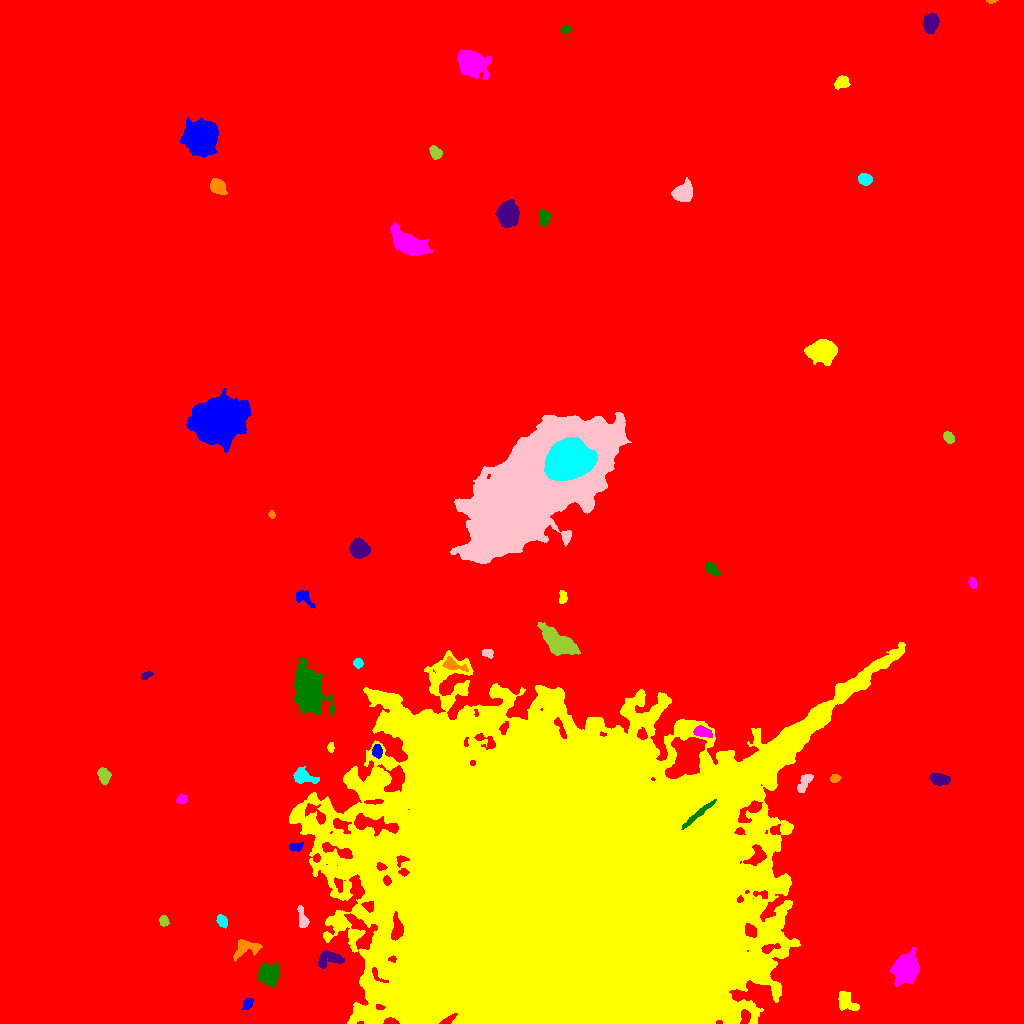

Source data for this figure (header and first rows):
ID, X, Y, A, B, theta, total_flux, mu_max, mu_median, mu_mean, R_fwhm, R_e, R10, R90, x_start, x_end, y_start, y_end, area, greylevel
0, 519.3, 471.5, 295.1, 276.9, 0.4882, 3616152, 117.0, 3.0, 4.078, 5.67, 241.3, 89.1, 400.5, 0, 1023, 0, 1023, 886715, 4.078
1, 247.8, 19.89, 3.32, 2.174, 0.9813, 434.0, 7.0, 4.0, 3.945, 4.442, 3.432, 1.382, 5.262, 241, 253, 14, 25, 110, 15.95
2, 846.4, 20.7, 6.053, 4.214, -0.7936, 569.0, 5.0, 2.0, 2.004, 4.514, 5.412, 1.954, 8.387, 838, 859, 13, 32, 284, 15
3, 906.1, 54.75, 6.278, 5.23, 1.086, 19137, 85.0, 18.0, 26.32, 7.313, 6.91, 2.706, 12.01, 890, 919, 37, 76, 727, 36.32
4, 268, 48.24, 4.829, 4.557, -0.9364, 2804, 21.0, 6.0, 6.74, 5.14, 5.781, 2.185, 9.458, 257, 280, 36, 61, 416, 19.74
5, 330, 64.31, 7.231, 3.513, 0.1777, 1346, 9.0, 4.0, 4.641, 6.652, 5.47, 2.185, 8.519, 318, 344, 55, 73, 290, 20.64
6, 245, 76.15, 6.889, 4.319, 0.2251, 1220, 14.0, 3.0, 4.013, 3.656, 5.046, 1.693, 8.519, 233, 262, 62, 84, 304, 18.01
7, 221.8, 102.8, 3.259, 2.107, -1.123, 417.0, 7.0, 3.0, 3.39, 4.068, 3.29, 1.262, 5.293, 216, 227, 95, 109, 123, 16.39
8, 302.3, 105.7, 6.387, 1.995, -1.35, 351.0, 5.0, 2.0, 2.053, 4.37, 3.989, 1.596, 6.18, 297, 309, 96, 118, 171, 18.05
9, 163.6, 102.4, 2.511, 2.23, -1.276, 339.0, 6.0, 4.0, 3.568, 4.652, 3.141, 1.262, 4.618, 159, 169, 97, 108, 95, 16.57
10, 248.3, 167.5, 6.525, 2.33, 1.269, 698.0, 8.0, 3.0, 3.693, 5.046, 4.37, 1.693, 6.887, 243, 255, 152, 177, 189, 16.69
11, 296.8, 176.7, 3.331, 2.019, -0.01568, 251.0, 6.0, 2.0, 2.282, 3.7, 3.09, 1.128, 4.853, 289, 303, 172, 181, 110, 19.28
12, 566.5, 121.2, 81.28, 68.18, 0.1951, 4548693, 243.0, 18.0, 35.13, 44.98, 78.4, 25.23, 150.1, 289, 905, 0, 381, 129465, 47.13
13, 181.6, 224.2, 2.477, 2.141, 0.09821, 312.0, 7.0, 3.0, 3.284, 3.656, 2.932, 1.128, 4.583, 176, 187, 220, 229, 95, 18.28
14, 697.8, 209.1, 10.67, 1.357, 0.6951, 1326, 14.0, 6.0, 5.816, 5.557, 4.72, 1.871, 7.225, 681, 716, 194, 224, 228, 100.8
15, 939.8, 244.3, 4.847, 2.524, -0.1887, 1044, 9.0, 5.0, 4.833, 6.257, 4.583, 1.871, 6.84, 929, 950, 238, 250, 216, 17.83
16, 835.1, 245, 2.504, 1.854, 0.2693, 377.0, 9.0, 5.0, 4.654, 3.613, 2.764, 1.128, 4.26, 830, 841, 241, 249, 81, 18.65
17, 302.7, 247.4, 5.669, 3.333, -0.3532, 1532, 15.0, 5.0, 5.695, 4.951, 4.82, 1.871, 7.858, 293, 319, 240, 257, 269, 22.7
18, 804.7, 241.5, 5.872, 2.33, 1.021, 728.0, 9.0, 4.0, 3.893, 4.334, 4.222, 1.596, 6.699, 797, 813, 231, 249, 187, 17.89
19, 103.6, 248, 3.735, 2.565, -1.285, 867.0, 11.0, 4.5, 4.926, 4.754, 3.909, 1.493, 6.232, 97, 111, 239, 256, 176, 17.93
20, 1019, 247.5, 4.62, 2.828, -0.9106, 538.0, 9.0, 3.0, 3.384, 3.909, 3.613, 1.382, 6.05, 1008, 1023, 238, 255, 159, 16.38
21, 377.1, 272.5, 2.955, 2.216, -1.478, 539.0, 10.0, 4.0, 4.278, 4.26, 3.29, 1.262, 5.202, 372, 382, 265, 279, 126, 23.28
22, 330.8, 275.8, 2.452, 1.352, 1.568, 249.0, 8.0, 4.0, 3.891, 3.241, 2.326, 0.9772, 3.7, 327, 334, 271, 281, 64, 18.89
23, 702.5, 291.3, 4.416, 2.337, -0.2165, 907.0, 10.0, 5.0, 5.096, 5.585, 4.068, 1.693, 6.333, 693, 712, 286, 298, 178, 24.1
24, 307.9, 337.9, 10.54, 6.244, -1.232, 15142, 52.0, 6.0, 11.49, 7.674, 8.234, 3.09, 16.21, 293, 334, 308, 365, 1318, 24.49
25, 146.4, 348.2, 2.805, 1.378, 0.4156, 219.0, 7.0, 2.0, 2.772, 2.821, 2.394, 0.9772, 3.949, 141, 153, 344, 352, 79, 16.77
26, 452.6, 358.9, 5.834, 2.638, -0.3872, 566.0, 7.0, 2.0, 2.873, 4.514, 4.184, 1.596, 6.794, 442, 468, 352, 367, 197, 20.87
27, 358.1, 360.3, 2.173, 2.148, -0.9751, 386.0, 11.0, 4.0, 4.337, 3.09, 2.764, 0.9772, 4.406, 353, 363, 355, 365, 89, 17.34
28, 487.6, 370.5, 2.775, 1.981, -0.3042, 293.0, 7.0, 3.0, 3.151, 3.613, 2.932, 1.128, 4.549, 482, 493, 365, 374, 93, 18.15
29, 558.7, 380.6, 10.14, 4.23, -0.5632, 4167, 17.0, 5.0, 5.944, 7.858, 7.548, 2.985, 12.17, 537, 580, 368, 401, 701, 18.94
30, 112.8, 415.1, 10.75, 5.993, 0.8914, 48089, 95.0, 28.0, 34.45, 11.63, 10.2, 4.146, 16.68, 90, 133, 392, 440, 1396, 45.45
31, 304.2, 425.6, 5.555, 2.915, -0.6981, 687.0, 6.0, 4.0, 3.654, 6.58, 4.478, 1.871, 6.84, 296, 315, 415, 433, 188, 19.65
32, 562.5, 426.6, 3.473, 1.968, 1.561, 410.0, 6.0, 4.0, 4.141, 5.171, 3.432, 1.382, 4.983, 559, 567, 420, 433, 99, 16.14
33, 972.7, 440.2, 2.296, 1.719, -1.249, 200.0, 6.0, 2.0, 2.326, 3.385, 2.459, 0.9772, 3.949, 968, 977, 435, 446, 86, 16.33
34, 712.3, 454, 3.985, 2.17, -0.7487, 534.0, 8.0, 4.0, 3.513, 4.983, 3.785, 1.493, 5.809, 705, 721, 447, 462, 152, 16.51
35, 359.1, 474.7, 4.055, 3.736, -0.3485, 7689, 70.0, 18.5, 23.16, 5.352, 4.918, 1.871, 8.078, 349, 370, 465, 486, 332, 35.16
36, 271.8, 508.5, 1.667, 1.326, -1.347, 180.0, 10.0, 2.5, 3.6, 2.394, 1.871, 0.5642, 2.985, 268, 275, 505, 513, 50, 17.6
37, 568.8, 564, 10.36, 8.978, 0.1641, 56099, 87.0, 29.0, 32.17, 12.54, 12.15, 4.72, 19.41, 544, 597, 543, 586, 1744, 112.2
38, 528.3, 528.5, 41.02, 17.21, 0.7208, 464170, 197.0, 25.0, 36.44, 17.44, 27.7, 9.739, 47.87, 450, 631, 460, 611, 12737, 48.44
39, 948.5, 585.9, 2.84, 2.188, -0.8307, 536.0, 10.0, 4.5, 4.621, 4.297, 3.241, 1.262, 5.046, 943, 954, 580, 592, 116, 20.62
40, 1021, 599.4, 3.681, 1.484, -1.481, 393.0, 11.0, 3.0, 4.367, 3.141, 2.706, 0.9772, 4.406, 1017, 1023, 589, 606, 90, 17.37
41, 219.9, 602.4, 11.1, 8.623, 0.3523, 67611, 123.0, 17.0, 27.97, 10.16, 11.69, 4.37, 21.02, 186, 251, 571, 635, 2417, 39.97
42, 822, 672.7, 5.764, 4.628, -0.02545, 11122, 58.0, 13.0, 18, 6.933, 6.358, 2.523, 10.7, 804, 837, 658, 684, 618, 31
43, 408.2, 779.7, 10.41, 4.828, -0.5311, 4055, 12.0, 5.0, 5.547, 10.78, 8.425, 3.338, 12.95, 390, 433, 768, 801, 731, 18.55
44, 544.3, 805.9, 3.92, 2.693, -1.513, 510.0, 8.0, 3.0, 3.168, 4.068, 3.909, 1.382, 6.232, 539, 551, 797, 814, 161, 16.17
45, 508.3, 808.5, 5.834, 4.044, 1.532, 6970, 40.0, 12.0, 13.8, 6.956, 6.129, 2.394, 9.901, 495, 519, 796, 824, 505, 26.8
46, 217.1, 837.3, 3.717, 2.939, -0.7149, 2116, 26.0, 8.0, 9.404, 4.72, 4.107, 1.596, 6.723, 210, 227, 829, 845, 225, 22.4
47, 864.6, 844.1, 3.193, 2.499, -0.1836, 1480, 23.0, 9.0, 9.737, 4.406, 3.656, 1.382, 5.698, 858, 872, 838, 850, 152, 22.74
48, 683.3, 830.4, 4.321, 3.727, 0.6726, 4776, 40.0, 11.0, 13.8, 5.585, 4.951, 1.954, 8.137, 671, 692, 822, 846, 346, 26.8
49, 435.3, 870.7, 3.15, 2.403, -1.033, 930.0, 17.0, 6.0, 6.549, 3.868, 3.478, 1.262, 5.585, 429, 442, 864, 878, 142, 19.55
50, 316.2, 906.7, 8.042, 3.918, -1.07, 9330, 38.0, 14.0, 14.93, 8.349, 7.203, 2.877, 11.47, 304, 329, 888, 925, 625, 27.93
51, 200.6, 885.5, 6.381, 6.299, -0.9816, 52930, 214.0, 24.0, 46.88, 7.203, 7.485, 2.877, 13.66, 180, 218, 866, 906, 1129, 57.88
52, 842.1, 940.9, 3.27, 2.821, 0.4603, 1103, 16.0, 6.0, 6.645, 4.549, 3.827, 1.493, 6.024, 834, 850, 934, 948, 166, 19.64
53, 472.2, 959.7, 6.665, 5.247, -0.4126, 10913, 51.0, 10.0, 14.95, 6.84, 7.069, 2.706, 12.32, 457, 491, 944, 973, 730, 25.95
54, 566.1, 993.6, 2.215, 1.659, 0.1373, 217.0, 6.0, 3.0, 2.855, 3.568, 2.459, 0.9772, 3.868, 560, 571, 990, 998, 76, 17.86
55, 930.7, 1000, 4.445, 3.218, 1.339, 2888, 25.0, 10.0, 10.62, 5.614, 4.853, 1.954, 7.756, 923, 939, 990, 1010, 272, 22.62
56, 991.2, 1022, 2.851, 0.6969, 0.0473, 182.0, 14.0, 4.0, 5.056, 1.954, 1.596, 0.5642, 2.585, 986, 998, 1020, 1023, 36, 20.06
